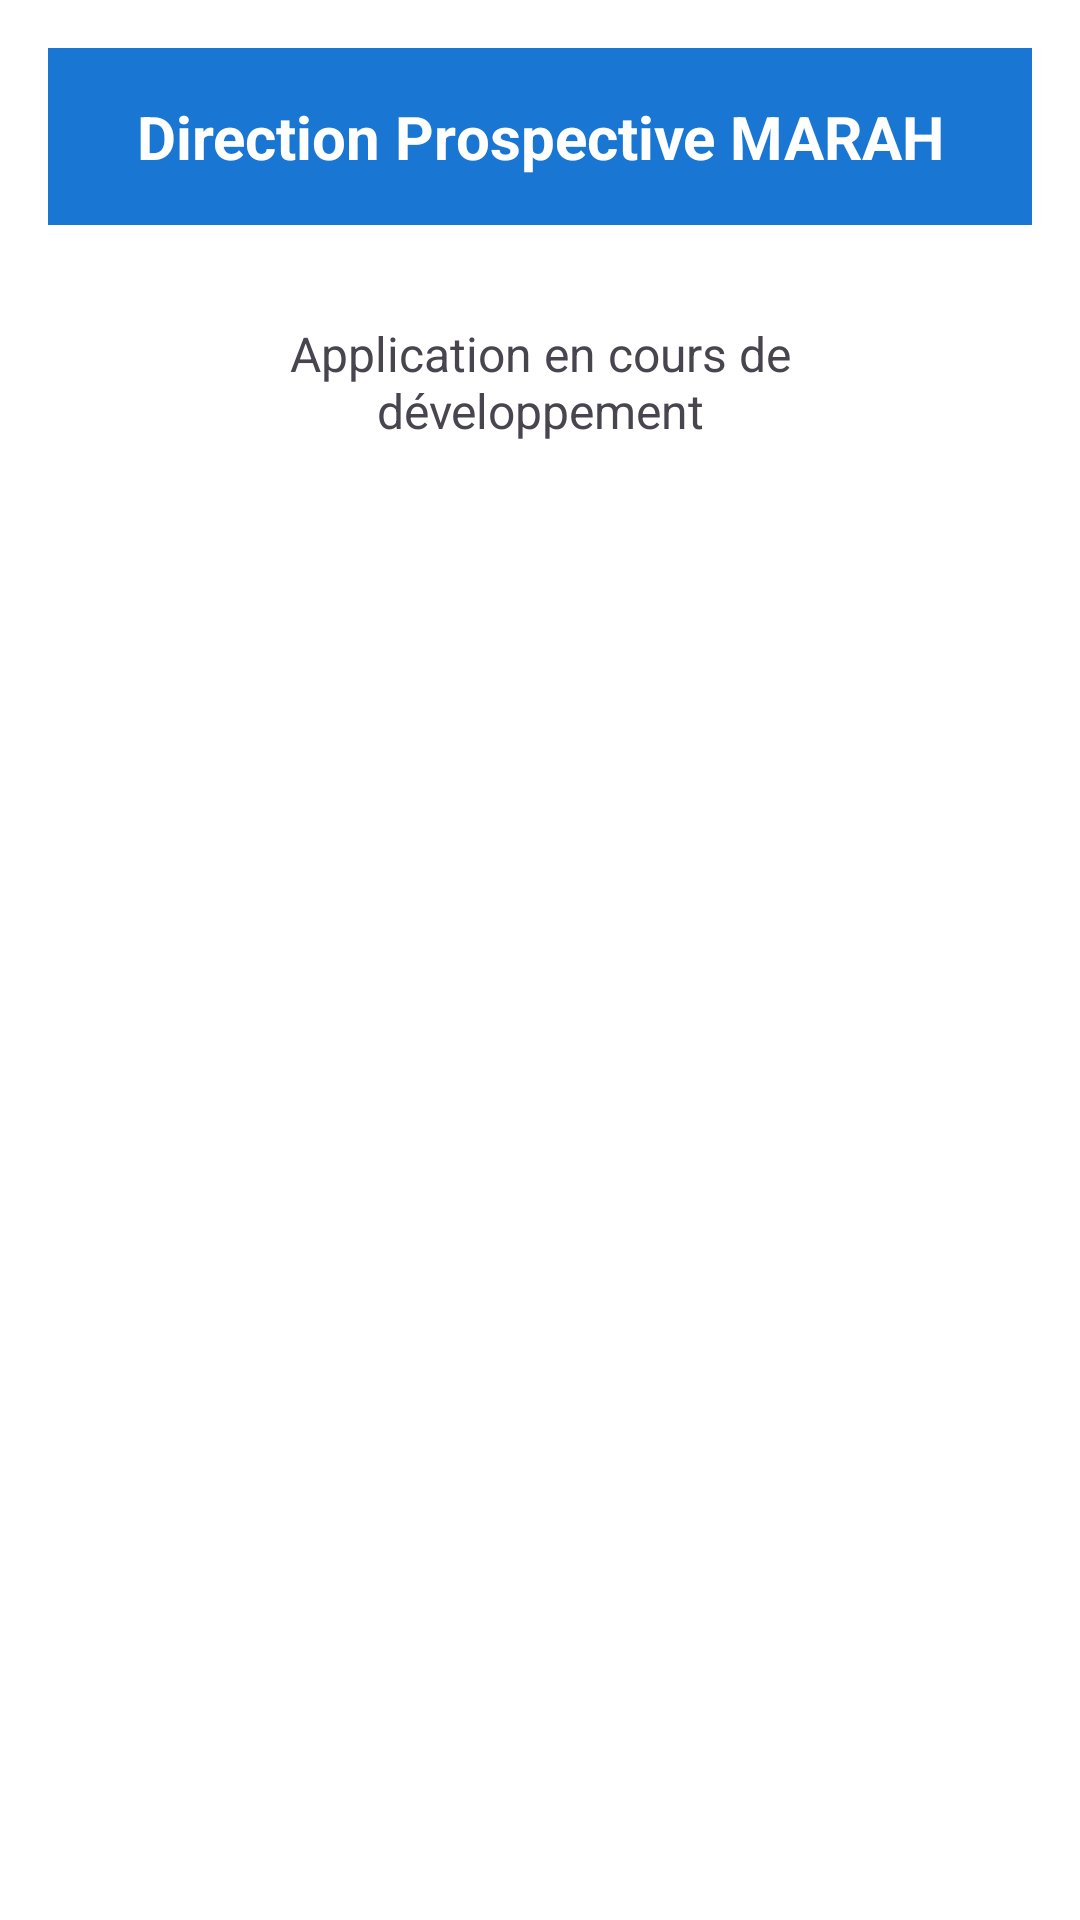

Write the Android layout XML for this screen, with the resource values it uses.
<!-- AndroidManifest.xml: application theme Theme.Direction -->
<!-- res/layout/fragment_home.xml -->
<?xml version="1.0" encoding="utf-8"?>
<ScrollView xmlns:android="http://schemas.android.com/apk/res/android"
    android:layout_width="match_parent"
    android:layout_height="match_parent"
    android:background="@android:color/white">

    <LinearLayout
        android:layout_width="match_parent"
        android:layout_height="wrap_content"
        android:orientation="vertical"
        android:padding="16dp">

        
        <TextView
            android:layout_width="match_parent"
            android:layout_height="wrap_content"
            android:text="Direction Prospective MARAH"
            android:textSize="20sp"
            android:textStyle="bold"
            android:gravity="center"
            android:padding="16dp"
            android:background="#1976D2"
            android:textColor="@android:color/white" />

        
        <TextView
            android:layout_width="match_parent"
            android:layout_height="wrap_content"
            android:text="Application en cours de développement"
            android:textSize="16sp"
            android:gravity="center"
            android:padding="32dp" />

    </LinearLayout>

</ScrollView>
<!-- resources referenced by this layout -->
<resources>
  <style name="Theme.Direction" parent="Base.Theme.Direction" />
  <style name="Base.Theme.Direction" parent="Theme.Material3.Light">
          <item name="colorPrimary">@color/primary</item>
          <item name="colorPrimaryVariant">@color/primary</item>
          <item name="colorOnPrimary">@android:color/white</item>
      </style>
  <color name="primary">#1976D2</color>
</resources>
